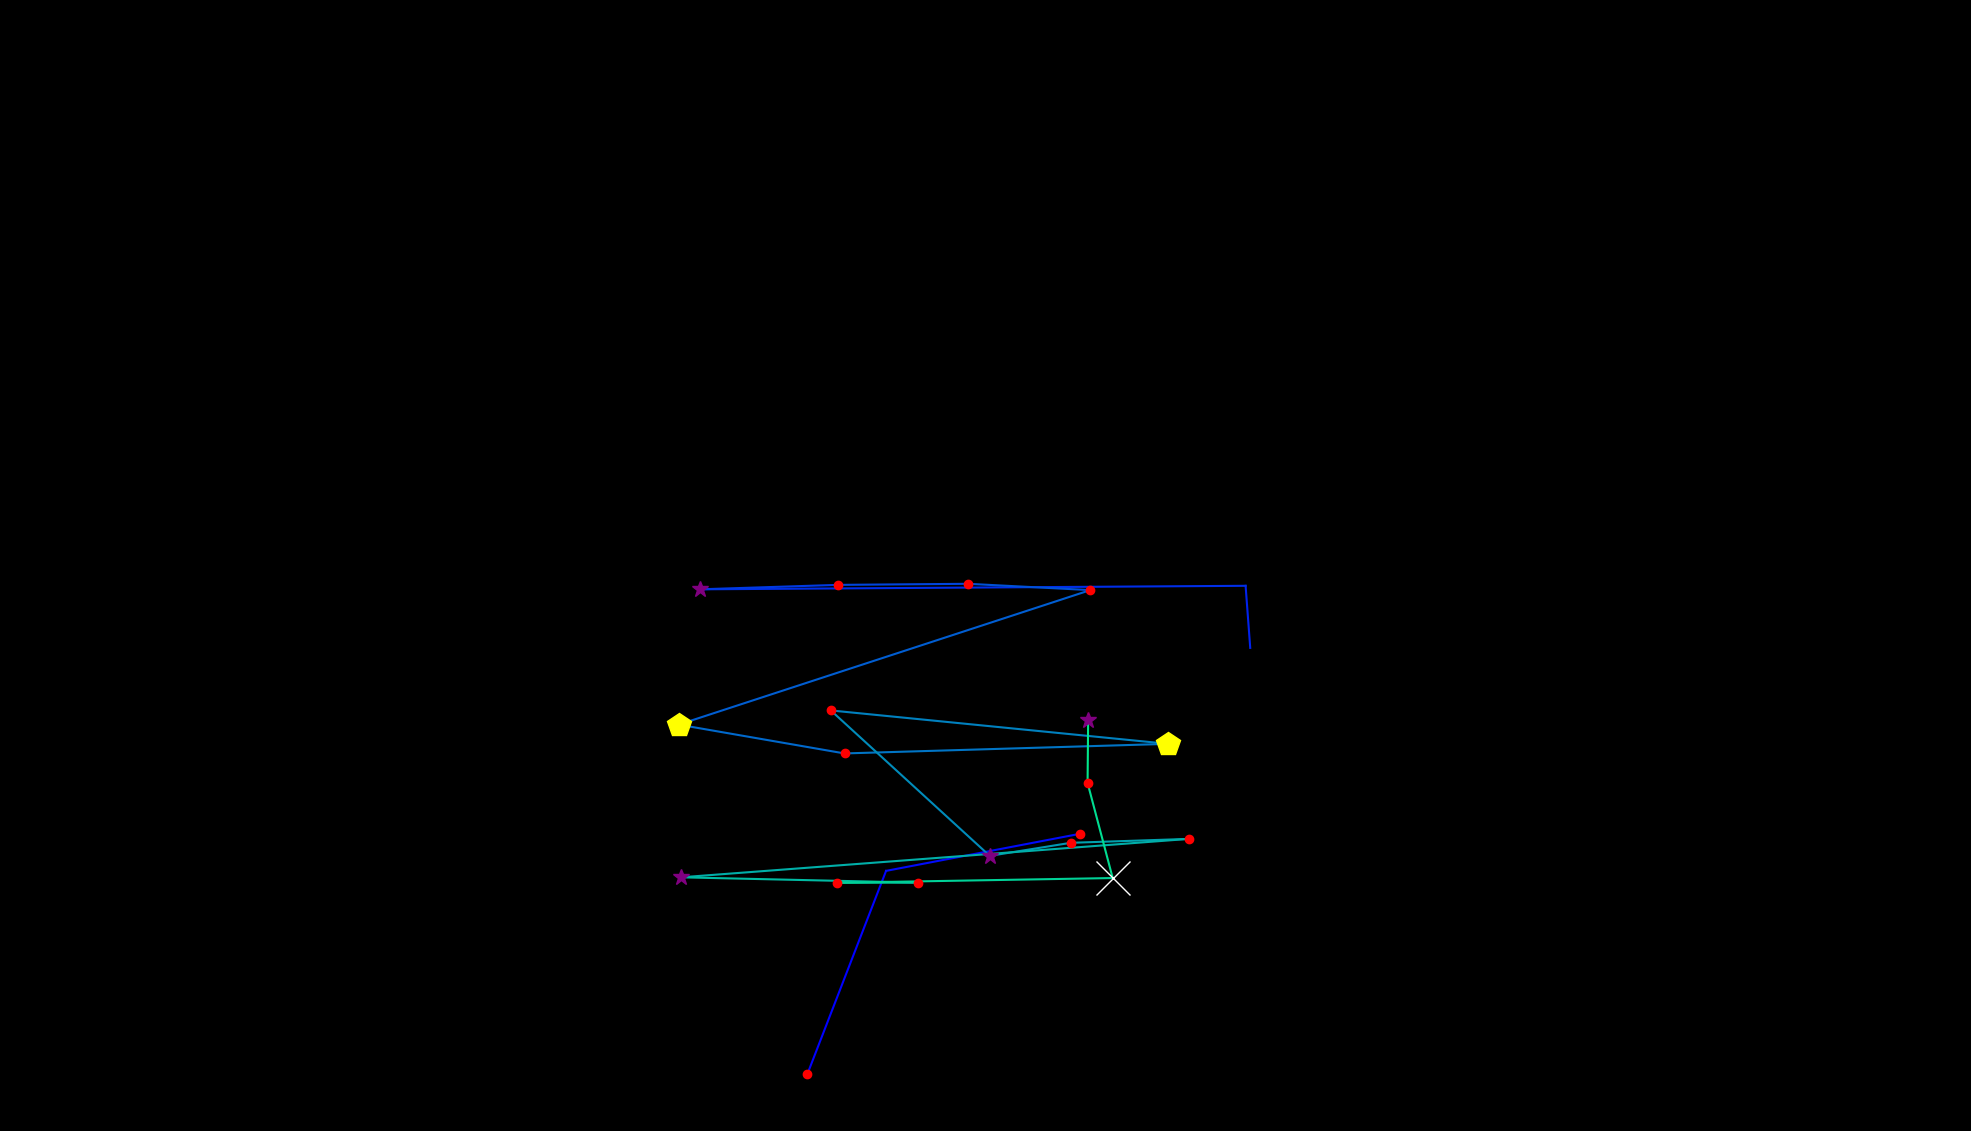

The data file committed next to this chart (first rows):
, fixation_id, timestamp, avg_gaze_x, avg_gaze_y, duration
0, 178.0, 49875, 1049, 73.93, 180.7
1, 179.0, 50152, 1151, 337.8, 108.4
2, 180.0, 50549, 1403, 386.1, 204.8
3, 182.0, 51031, 1624, 627.4, 60.25
4, 183.0, 51284, 1618, 708, 96.4
5, 184.0, 51477, 909.3, 703.5, 301.2
6, 185.0, 51851, 1088, 709.2, 120.5
7, 186.0, 51995, 1257, 710.6, 156.6
8, 187.0, 52200, 1416, 702.4, 156.6
9, 188.0, 52429, 881.5, 527.7, 409.7
10, 189.0, 52887, 1097, 490.3, 120.5
11, 190.0, 53140, 1517, 502.8, 506.1
12, 191.0, 53670, 1079, 546.2, 192.8
13, 192.0, 53923, 1285, 357.3, 289.2
14, 193.0, 54261, 1390, 374.3, 120.5
15, 194.0, 54429, 1544, 379.3, 168.7
16, 195.0, 54646, 884.4, 329.5, 373.5
17, 196.0, 55068, 1193, 322.6, 180.7
18, 197.0, 55273, 1086, 322.4, 228.9
19, 198.0, 55562, 1445, 328.5, 566.3
20, 199.0, 56177, 1412, 452.1, 204.8
21, 200.0, 56406, 1413, 534.1, 265.1
